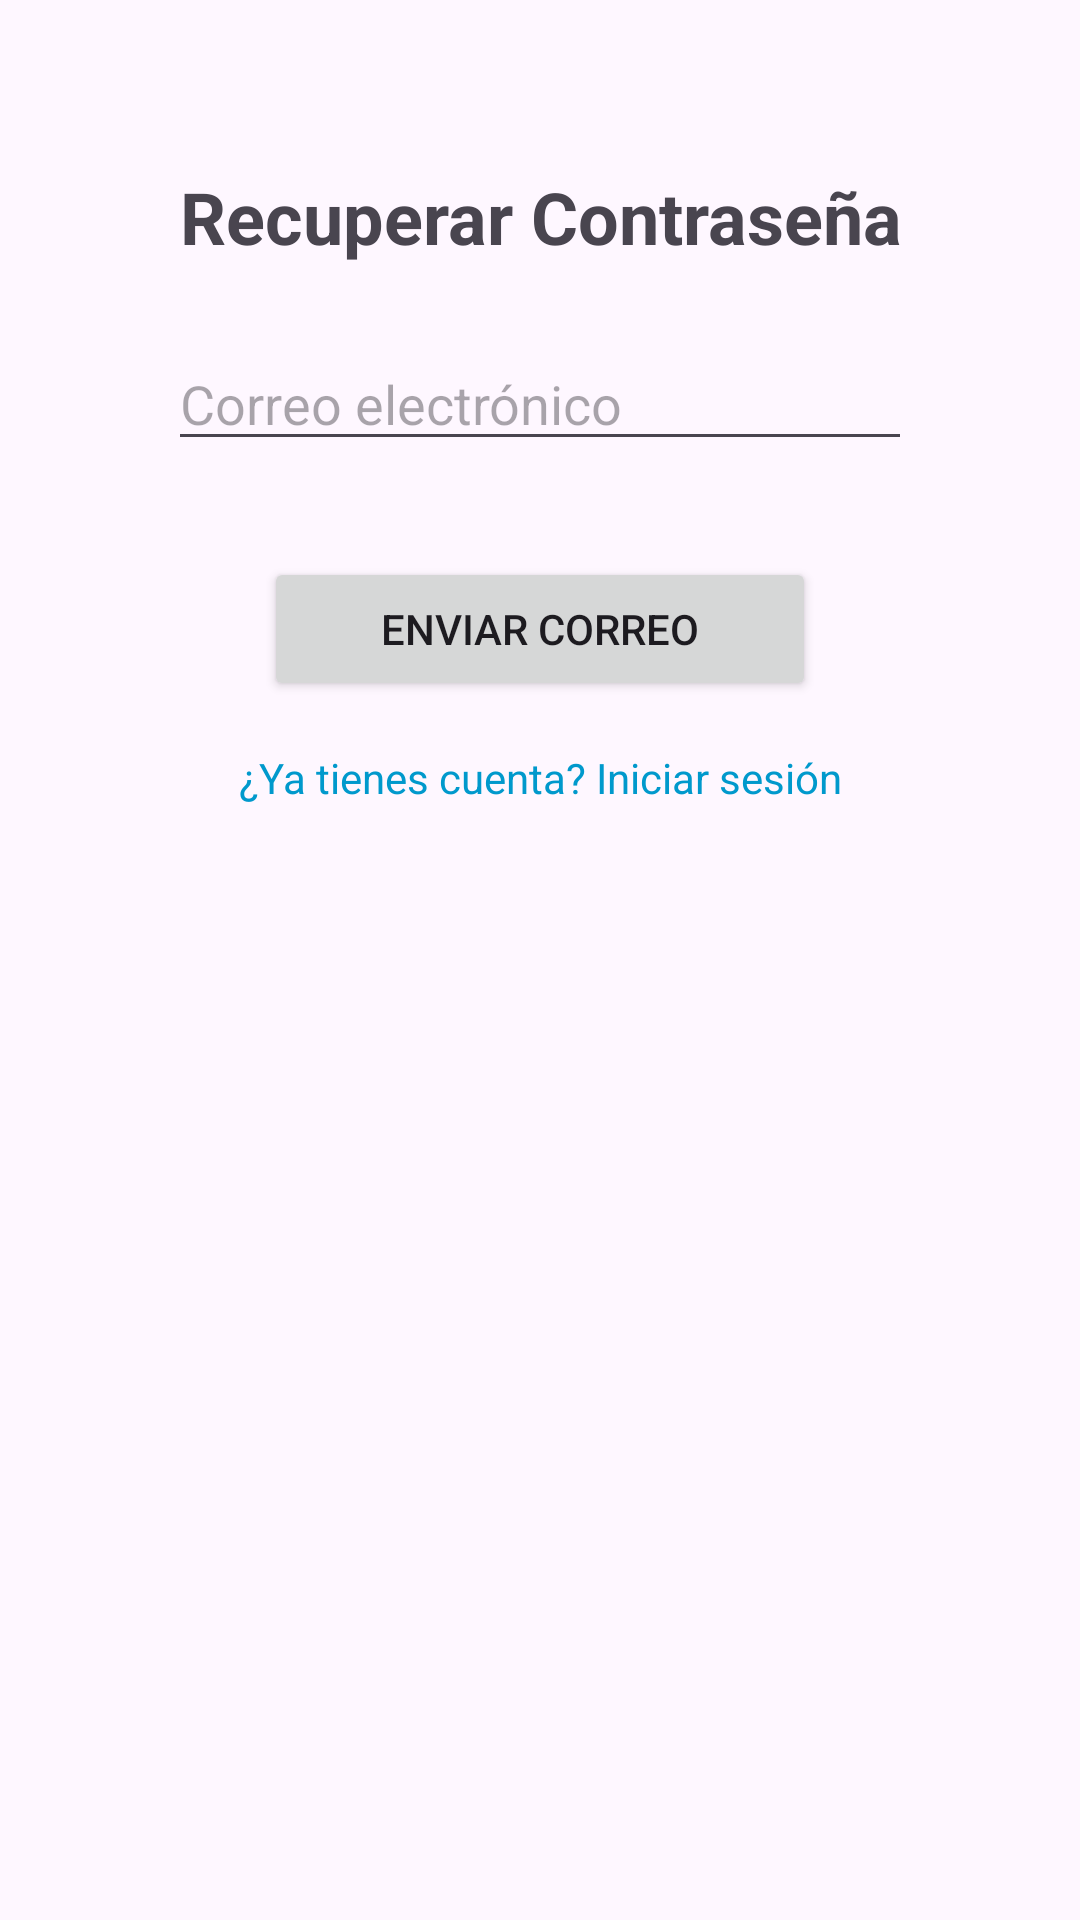

The Android layout XML behind this screen, and the referenced resources:
<!-- AndroidManifest.xml: application theme Theme.DesarrolloDeApps1 -->
<!-- res/layout/recupero_pass.xml -->
<?xml version="1.0" encoding="utf-8"?>
<androidx.constraintlayout.widget.ConstraintLayout xmlns:android="http://schemas.android.com/apk/res/android"
    xmlns:app="http://schemas.android.com/apk/res-auto"
    android:layout_width="match_parent"
    android:layout_height="match_parent"
    android:padding="24dp">

    
    <TextView
        android:id="@+id/tvRecuperarContrasena"
        android:layout_width="wrap_content"
        android:layout_height="wrap_content"
        android:text="Recuperar Contraseña"
        android:textSize="24sp"
        android:textStyle="bold"
        app:layout_constraintTop_toTopOf="parent"
        app:layout_constraintStart_toStartOf="parent"
        app:layout_constraintEnd_toEndOf="parent"
        android:layout_marginTop="32dp"
        android:gravity="center"/>

    
    <EditText
        android:id="@+id/etCorreoRecuperacion"
        android:layout_width="0dp"
        android:layout_height="wrap_content"
        android:hint="Correo electrónico"
        android:inputType="textEmailAddress"
        android:autofillHints="emailAddress"
        android:importantForAutofill="yes"
        app:layout_constraintTop_toBottomOf="@id/tvRecuperarContrasena"
        app:layout_constraintStart_toStartOf="parent"
        app:layout_constraintEnd_toEndOf="parent"
        android:layout_marginTop="24dp"
        android:layout_marginStart="32dp"
        android:layout_marginEnd="32dp"/>

    
    <Button
        android:id="@+id/btnEnviarCorreo"
        android:layout_width="0dp"
        android:layout_height="wrap_content"
        android:text="Enviar Correo"
        app:layout_constraintTop_toBottomOf="@id/etCorreoRecuperacion"
        app:layout_constraintStart_toStartOf="parent"
        app:layout_constraintEnd_toEndOf="parent"
        android:layout_marginTop="32dp"
        android:layout_marginStart="64dp"
        android:layout_marginEnd="64dp"/>

    
    <TextView
        android:id="@+id/tvVolverLogin"
        android:layout_width="wrap_content"
        android:layout_height="wrap_content"
        android:text="¿Ya tienes cuenta? Iniciar sesión"
        android:textColor="@android:color/holo_blue_dark"
        app:layout_constraintTop_toBottomOf="@id/btnEnviarCorreo"
        app:layout_constraintStart_toStartOf="parent"
        app:layout_constraintEnd_toEndOf="parent"
        android:layout_marginTop="16dp"/>

</androidx.constraintlayout.widget.ConstraintLayout>
<!-- resources referenced by this layout -->
<resources>
  <style name="Theme.DesarrolloDeApps1" parent="Base.Theme.DesarrolloDeApps1" />
  <style name="Base.Theme.DesarrolloDeApps1" parent="Theme.Material3.DayNight.NoActionBar">
          
          
      </style>
</resources>
